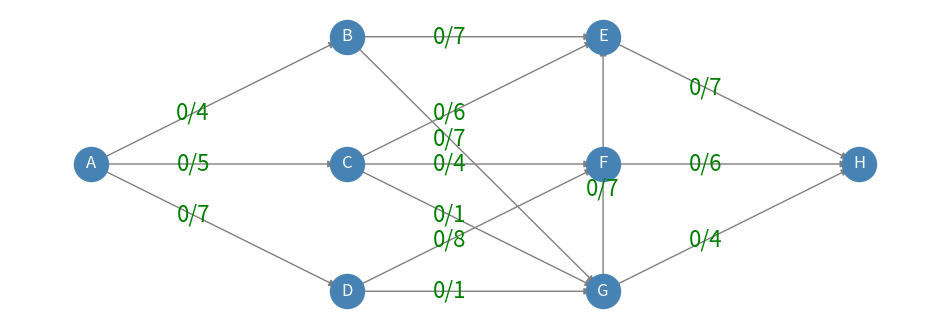
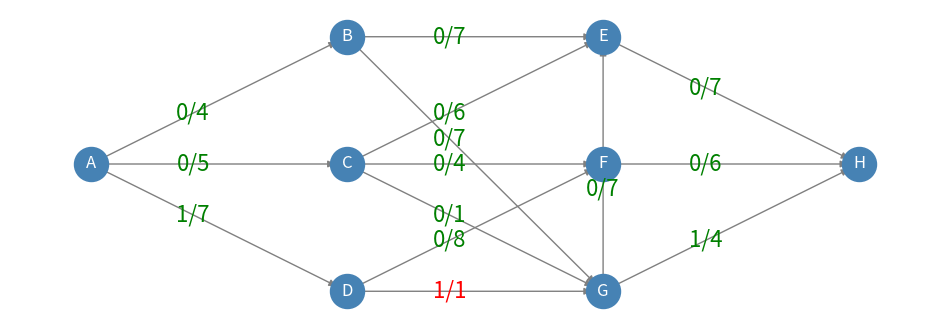
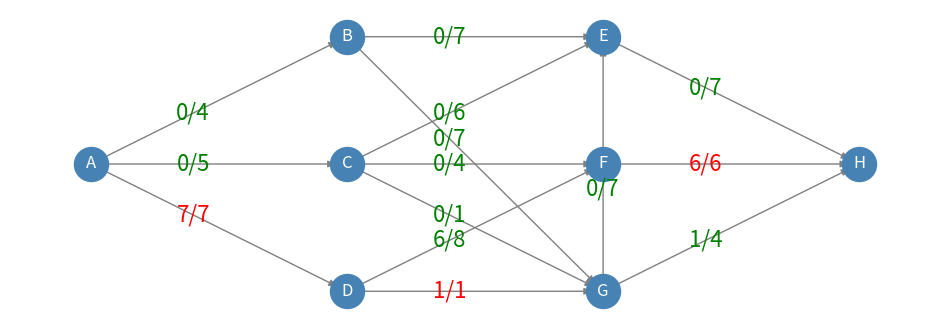
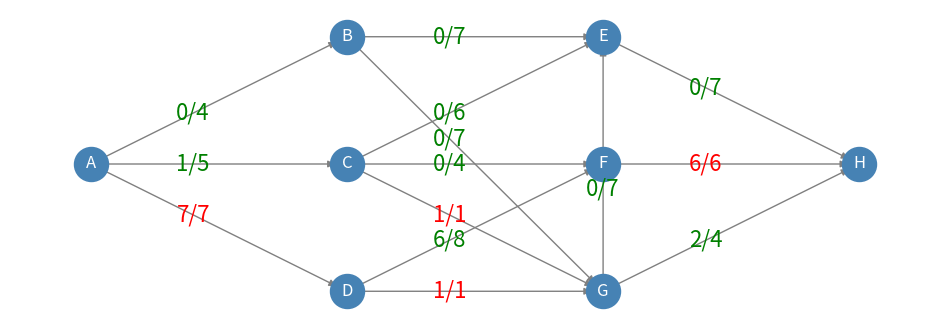
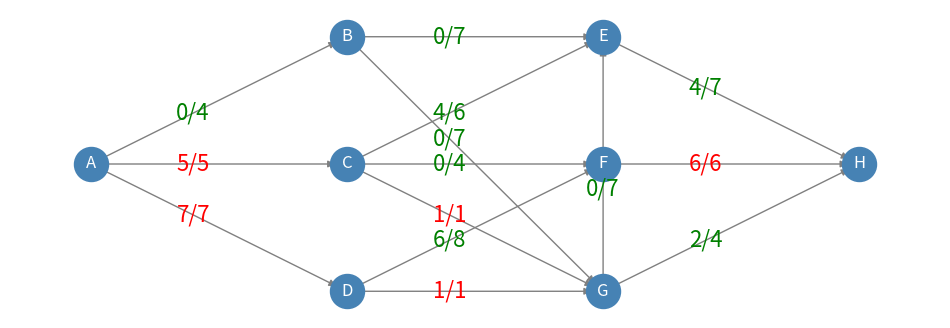
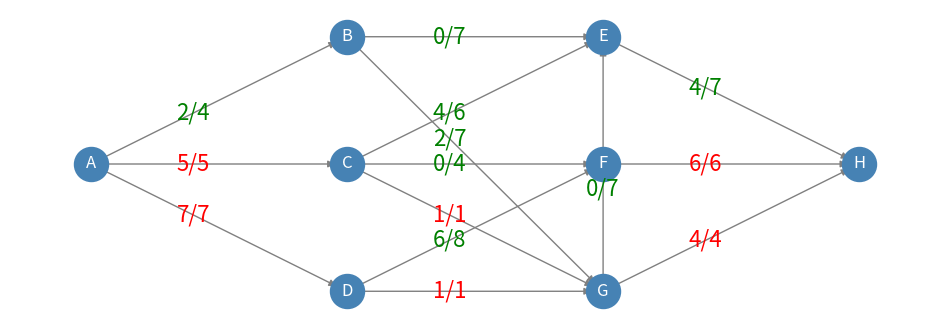
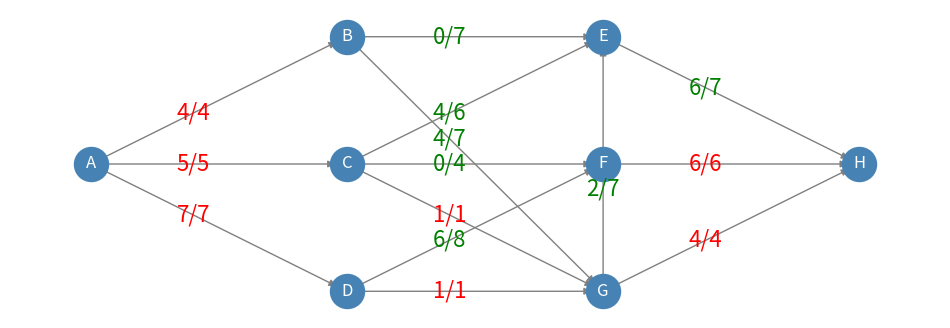

Source code (Python) for these figures, in order:

import networkx as nx
import matplotlib.pyplot as plt


def ford_fulkerson(graph, source, sink, debug=None):
    flow, path = 0, True

    while path:
        # search for path with flow reserve
        path, reserve = depth_first_search(graph, source, sink)
        flow += reserve

        # increase flow along the path
        for v, u in zip(path, path[1:]):
            if graph.has_edge(v, u):
                graph[v][u]['flow'] += reserve
            else:
                graph[u][v]['flow'] -= reserve

        # show intermediate results
        if callable(debug):
            debug(graph, path, reserve, flow)


def depth_first_search(graph, source, sink):
    undirected = graph.to_undirected()
    explored = {source}
    stack = [(source, 0, dict(undirected[source]))]

    while stack:
        v, _, neighbours = stack[-1]
        if v == sink:
            break

        # search the next neighbour
        while neighbours:
            u, e = neighbours.popitem()
            if u not in explored:
                break
        else:
            stack.pop()
            continue

        # current flow and capacity
        in_direction = graph.has_edge(v, u)
        capacity = e['capacity']
        flow = e['flow']
        neighbours = dict(undirected[u])

        # increase or redirect flow at the edge
        if in_direction and flow < capacity:
            stack.append((u, capacity - flow, neighbours))
            explored.add(u)
        elif not in_direction and flow:
            stack.append((u, flow, neighbours))
            explored.add(u)

    # (source, sink) path and its flow reserve
    reserve = min((f for _, f, _ in stack[1:]), default=0)
    path = [v for v, _, _ in stack]

    return path, reserve


graph = nx.DiGraph()
graph.add_nodes_from('ABCDEFGH')
graph.add_edges_from([
    ('A', 'B', {'capacity': 4, 'flow': 0}),
    ('A', 'C', {'capacity': 5, 'flow': 0}),
    ('A', 'D', {'capacity': 7, 'flow': 0}),
    ('B', 'E', {'capacity': 7, 'flow': 0}),
    ('B', 'G', {'capacity': 7, 'flow': 0}),
    ('G', 'E', {'capacity': 7, 'flow': 0}),
    ('C', 'E', {'capacity': 6, 'flow': 0}),
    ('C', 'F', {'capacity': 4, 'flow': 0}),
    ('C', 'G', {'capacity': 1, 'flow': 0}),
    ('D', 'F', {'capacity': 8, 'flow': 0}),
    ('D', 'G', {'capacity': 1, 'flow': 0}),
    ('E', 'H', {'capacity': 7, 'flow': 0}),
    ('F', 'H', {'capacity': 6, 'flow': 0}),
    ('G', 'H', {'capacity': 4, 'flow': 0}),
])


layout = {
    'A': [0, 1], 'B': [1, 2], 'C': [1, 1], 'D': [1, 0],
    'E': [2, 2], 'F': [2, 1], 'G': [2, 0], 'H': [3, 1],
}


def draw_graph():
    plt.figure(figsize=(12, 4))
    plt.axis('off')

    nx.draw_networkx_nodes(
        graph, layout, node_color='steelblue', node_size=600)
    nx.draw_networkx_edges(graph, layout, edge_color='gray')
    nx.draw_networkx_labels(graph, layout, font_color='white')

    for u, v, e in graph.edges(data=True):
        label = '{}/{}'.format(e['flow'], e['capacity'])
        color = 'green' if e['flow'] < e['capacity'] else 'red'
        x = layout[u][0] * .6 + layout[v][0] * .4
        y = layout[u][1] * .6 + layout[v][1] * .4
        t = plt.text(x, y, label, size=16, color=color,
                     horizontalalignment='center', verticalalignment='center')

    plt.show()


draw_graph()


def flow_debug(graph, path, reserve, flow):
    print('flow increased by', reserve,
          'at path', path,
          '; current flow', flow)
    draw_graph()


ford_fulkerson(graph, 'A', 'H', flow_debug)
